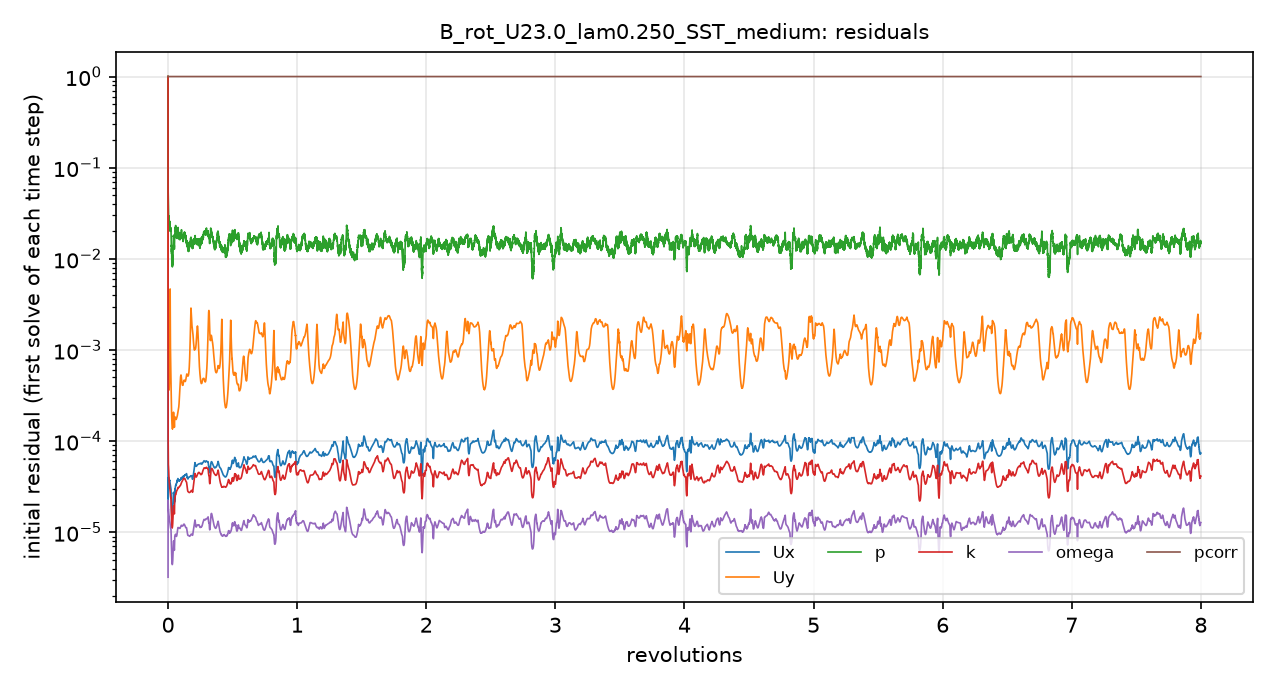

Values plotted in this chart, from the file beside it:
# first initial residual per time step; …
t_s, Ux_initial, Uy_initial, p_initial, k_initial, omega_initial, pcorr_initial
1.1999952e-06, 1, 1, 1, 1, 3.2214544e-06, 1
2.4877791e-05, 2.4279545e-05, 0.001749, 0.08815, 0.0002092, 1.3791237e-05, 1
8.010071e-05, 3.432691e-05, 0.001466, 0.05715, 0.000112, 2.197525e-05, 1
0.000164, 3.7952016e-05, 0.001025, 0.04713, 6.9868346e-05, 1.9754429e-05, 1
0.0002518, 3.8498869e-05, 0.0007953, 0.03638, 5.6416715e-05, 1.8136443e-05, 1
0.0003683, 3.9700051e-05, 0.0006125, 0.03412, 5.2329153e-05, 1.762698e-05, 1
0.0004839, 3.9677336e-05, 0.000499, 0.03031, 4.9594317e-05, 1.6897079e-05, 1
0.0006255, 3.8280629e-05, 0.0004083, 0.02903, 4.5810078e-05, 1.6015759e-05, 1
0.0007571, 3.7831275e-05, 0.0003729, 0.02798, 4.0052315e-05, 1.5373271e-05, 1
0.0009163, 3.7716959e-05, 0.0003712, 0.0275, 3.6641161e-05, 1.4924127e-05, 1
0.001063, 3.7231827e-05, 0.0004052, 0.0242, 3.5436606e-05, 1.4389929e-05, 1
0.001238, 3.7294559e-05, 0.000505, 0.02507, 3.2487507e-05, 1.3750868e-05, 1
0.001398, 3.719318e-05, 0.0006808, 0.02458, 3.0760342e-05, 1.3301975e-05, 1
0.001585, 3.5399004e-05, 0.001186, 0.02386, 2.9845009e-05, 1.2905954e-05, 1
0.001752, 3.451906e-05, 0.003115, 0.02234, 2.7883653e-05, 1.2270902e-05, 1
0.001946, 3.329806e-05, 0.001737, 0.0201, 2.590403e-05, 1.1733974e-05, 1
0.002116, 3.2486222e-05, 0.0009424, 0.02162, 2.466347e-05, 1.1288763e-05, 1
0.002311, 3.1398891e-05, 0.0006438, 0.02005, 2.4032252e-05, 1.0998526e-05, 1
0.002481, 3.0211313e-05, 0.0005205, 0.02063, 2.3995228e-05, 1.0787145e-05, 1
0.002659, 2.4158816e-05, 0.0003651, 0.01783, 1.9606506e-05, 8.6526378e-06, 1
0.002784, 2.0609194e-05, 0.0002882, 0.01479, 1.6633581e-05, 7.1756751e-06, 1
0.002907, 1.8005927e-05, 0.0002377, 0.01323, 1.4699414e-05, 6.2141395e-06, 1
0.003002, 1.6488188e-05, 0.0002098, 0.0123, 1.3455721e-05, 5.6347963e-06, 1
0.003103, 1.5215863e-05, 0.0001879, 0.01072, 1.2465045e-05, 5.1965998e-06, 1
0.003185, 1.4623285e-05, 0.0001739, 0.01008, 1.1944519e-05, 4.941395e-06, 1
0.003275, 1.4182611e-05, 0.0001627, 0.00981, 1.1558868e-05, 4.7342167e-06, 1
0.003352, 1.4040054e-05, 0.0001555, 0.009858, 1.1349781e-05, 4.6173572e-06, 1
0.003438, 1.3847142e-05, 0.0001481, 0.009584, 1.1187873e-05, 4.5141762e-06, 1
0.003513, 1.4053022e-05, 0.0001443, 0.00923, 1.1150997e-05, 4.4552706e-06, 1
0.003598, 1.4185591e-05, 0.0001403, 0.008792, 1.1200713e-05, 4.4350988e-06, 1
0.003674, 1.4500207e-05, 0.0001382, 0.009994, 1.1297418e-05, 4.4395566e-06, 1
0.003762, 1.4765825e-05, 0.0001363, 0.008429, 1.1476743e-05, 4.4842119e-06, 1
0.003842, 1.5276722e-05, 0.0001367, 0.009175, 1.1718936e-05, 4.5638458e-06, 1
0.003937, 1.5963312e-05, 0.0001387, 0.01095, 1.2109798e-05, 4.7130886e-06, 1
0.004038, 1.7162233e-05, 0.0001439, 0.009094, 1.2733754e-05, 4.9570894e-06, 1
0.004134, 1.8298675e-05, 0.0001507, 0.01054, 1.3494588e-05, 5.2742632e-06, 1
0.004255, 2.0480396e-05, 0.0001635, 0.01085, 1.4747771e-05, 5.8059557e-06, 1
0.004374, 2.2548125e-05, 0.0001776, 0.01295, 1.6197439e-05, 6.4663486e-06, 1
0.004528, 2.5864726e-05, 0.0001988, 0.01536, 1.8262113e-05, 7.4188444e-06, 1
0.00468, 2.7000188e-05, 0.0002072, 0.01761, 1.9256273e-05, 7.9246597e-06, 1
0.004857, 2.7233683e-05, 0.0002042, 0.01769, 1.946026e-05, 8.0453934e-06, 1
0.00501, 2.5405898e-05, 0.0001849, 0.01631, 1.8323751e-05, 7.519367e-06, 1
0.005169, 2.283779e-05, 0.0001632, 0.01632, 1.6948312e-05, 6.8493669e-06, 1
0.005299, 2.1297232e-05, 0.0001492, 0.01345, 1.6152211e-05, 6.4679847e-06, 1
0.005441, 2.107266e-05, 0.0001422, 0.01278, 1.60279e-05, 6.3874732e-06, 1
0.005571, 2.28563e-05, 0.0001522, 0.01457, 1.7921104e-05, 7.1263804e-06, 1
0.005756, 2.9407382e-05, 0.0001856, 0.0186, 2.286053e-05, 9.0334323e-06, 1
0.005931, 2.959467e-05, 0.0001807, 0.01875, 2.3751802e-05, 9.1786253e-06, 1
0.006135, 3.0394581e-05, 0.0001782, 0.01936, 2.4844595e-05, 9.3400435e-06, 1
0.006317, 3.1523489e-05, 0.0001783, 0.0217, 2.5662213e-05, 9.4157105e-06, 1
0.006532, 3.2579105e-05, 0.0001781, 0.02322, 2.6183325e-05, 9.4391239e-06, 1
0.006717, 3.2742308e-05, 0.0001742, 0.02084, 2.639651e-05, 9.2168068e-06, 1
0.006926, 3.32766e-05, 0.0001734, 0.02161, 2.713373e-05, 9.0993546e-06, 1
0.007109, 3.3951568e-05, 0.0001748, 0.02022, 2.775713e-05, 9.0281979e-06, 1
0.007319, 3.5029233e-05, 0.0001779, 0.02005, 2.8378767e-05, 9.081323e-06, 1
0.007505, 3.521166e-05, 0.0001806, 0.01904, 2.8682367e-05, 9.2225968e-06, 1
0.00772, 3.603488e-05, 0.0001843, 0.01746, 2.9039016e-05, 9.6239703e-06, 1
0.007911, 3.6576016e-05, 0.0001886, 0.01736, 2.9225909e-05, 1.0033884e-05, 1
0.008132, 3.7723931e-05, 0.0001957, 0.0176, 2.9685045e-05, 1.052854e-05, 1
... 4,941 more rows
